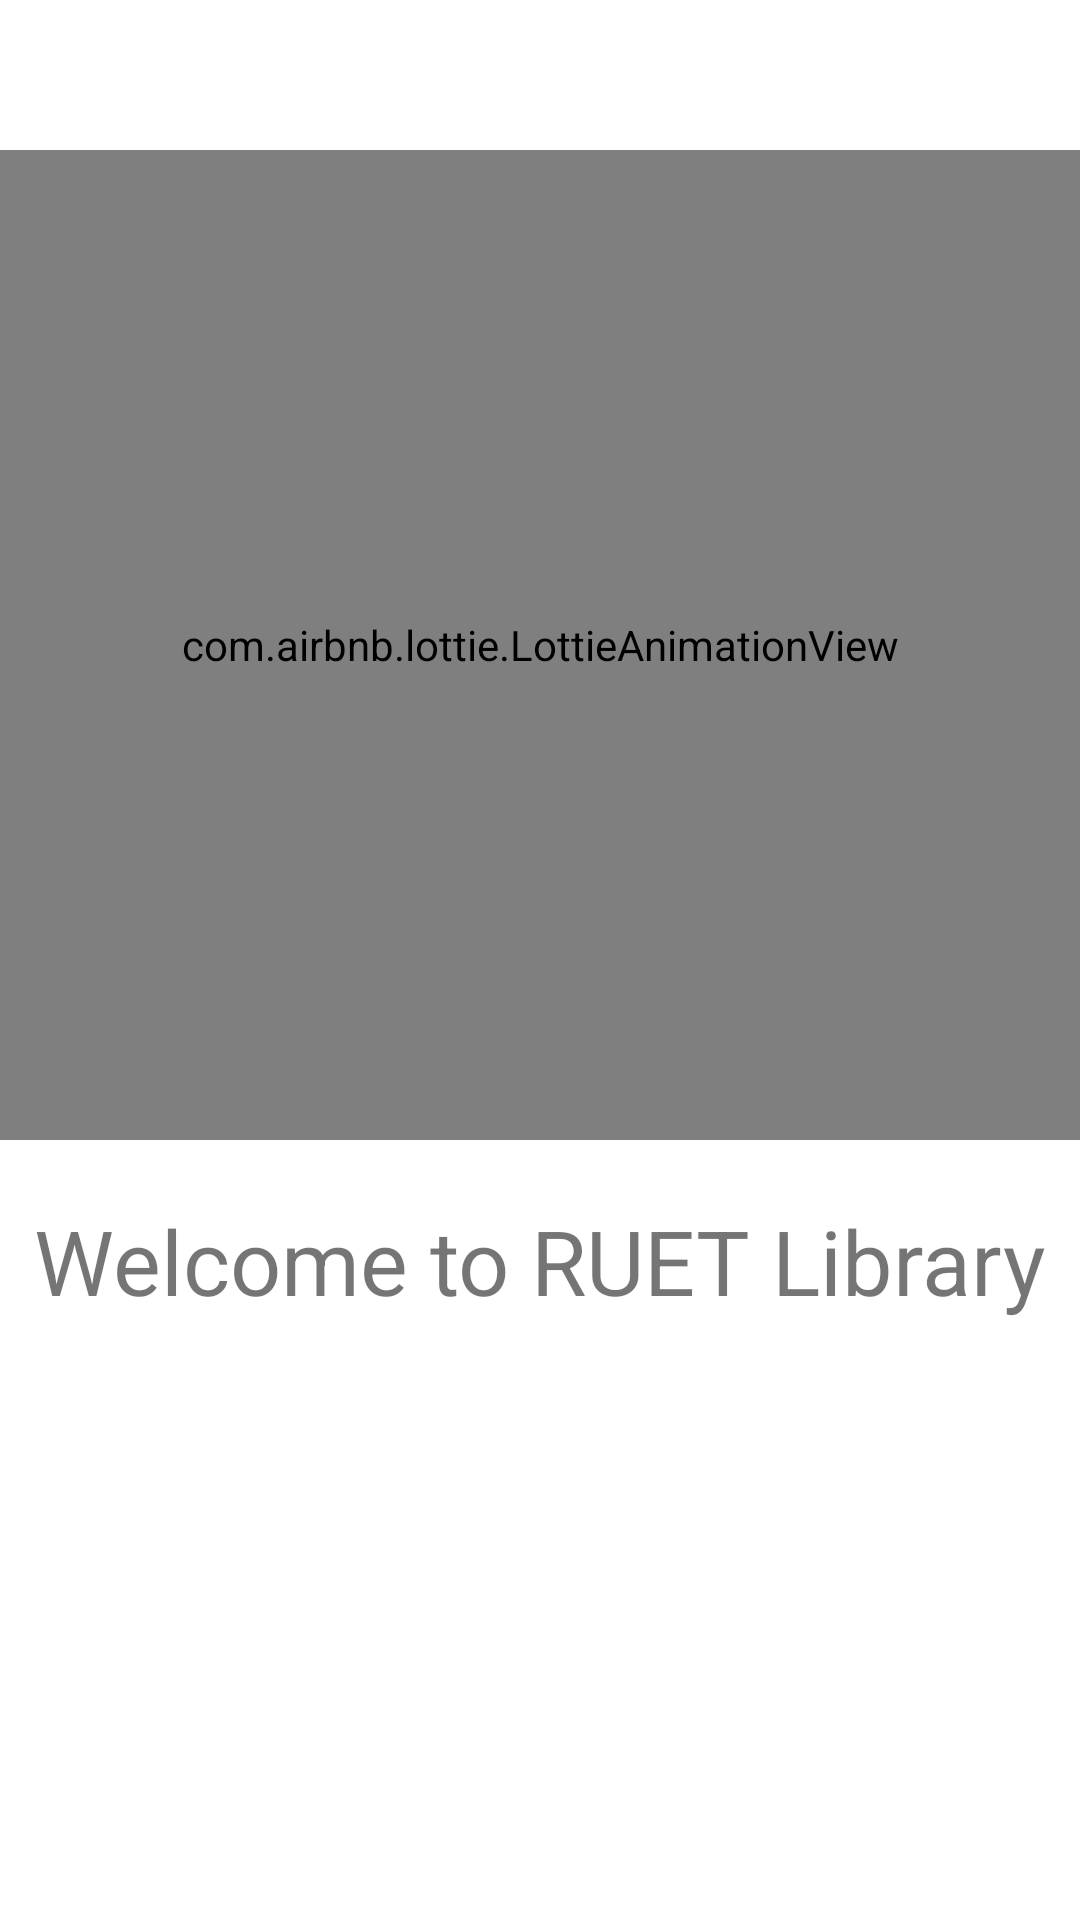

The Android layout XML behind this screen, and the referenced resources:
<!-- AndroidManifest.xml: application theme Theme.DemoTwo -->
<!-- res/layout/fragment_main.xml -->
<?xml version="1.0" encoding="utf-8"?>
<RelativeLayout xmlns:android="http://schemas.android.com/apk/res/android"
    xmlns:tools="http://schemas.android.com/tools"
    android:layout_width="match_parent"
    android:layout_height="match_parent"
    xmlns:app="http://schemas.android.com/apk/res-auto"
    tools:context=".MainFragment">

    

    <com.airbnb.lottie.LottieAnimationView
        android:id="@+id/mainfraganime"
        android:layout_width="match_parent"
        android:layout_height="330dp"
        android:layout_alignParentTop="true"
        android:layout_marginTop="50dp"
        app:lottie_autoPlay="true"
        app:lottie_fileName="home-book-animation.json"
        app:lottie_loop="true" />

    <TextView
        android:id="@+id/txtmainfragwelcome"
        android:layout_width="wrap_content"
        android:layout_height="wrap_content"
        android:layout_alignParentTop="true"
        android:layout_centerHorizontal="true"
        android:layout_marginTop="400dp"
        android:text="Welcome to RUET Library"
        android:textSize="30sp" />

</RelativeLayout>
<!-- resources referenced by this layout -->
<resources>
  <style name="Theme.DemoTwo" parent="Theme.MaterialComponents.DayNight.NoActionBar">
          
          <item name="colorPrimary">@color/purple_500</item>
          <item name="colorPrimaryVariant">@color/purple_700</item>
          <item name="colorOnPrimary">@color/white</item>
          
          <item name="colorSecondary">@color/teal_200</item>
          <item name="colorSecondaryVariant">@color/teal_700</item>
          <item name="colorOnSecondary">@color/black</item>
          
          <item name="android:statusBarColor" tools:targetApi="l">?attr/colorPrimaryVariant</item>
          
      </style>
  <!-- not gathered from this repository: default colours our renderer supplied (Android Studio template values) -->
  <color name="purple_500">#FF6200EE</color>
  <color name="purple_700">#FF3700B3</color>
  <color name="teal_200">#FF03DAC5</color>
  <color name="teal_700">#FF018786</color>
  <color name="black">#FF000000</color>
  <color name="white">#FFFFFFFF</color>
</resources>
